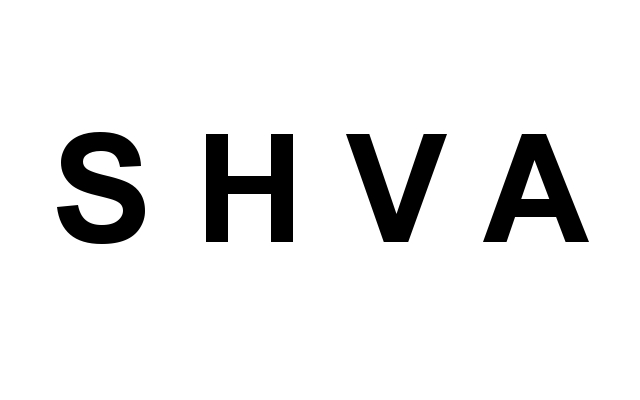

The table this chart was drawn from, first rows:
111, 132
108, 133
92, 133
91, 133
114, 134
103, 134
90, 134
87, 134
586, 134
578, 134
568, 134
503, 134
489, 134
406, 134
400, 134
396, 134
384, 134
279, 135
226, 135
225, 135
99, 135
95, 135
502, 135
486, 135
400, 135
397, 135
283, 135
219, 135
207, 135
116, 135
102, 135
94, 135
85, 135
580, 135
571, 135
564, 135
486, 135
485, 135
399, 135
397, 135
386, 135
283, 136
282, 136
225, 136
223, 136
206, 136
120, 136
109, 136
97, 136
78, 136
585, 136
569, 136
496, 136
495, 136
494, 136
407, 136
402, 137
396, 137
394, 137
387, 137
128, 137
... 2,073 more rows
